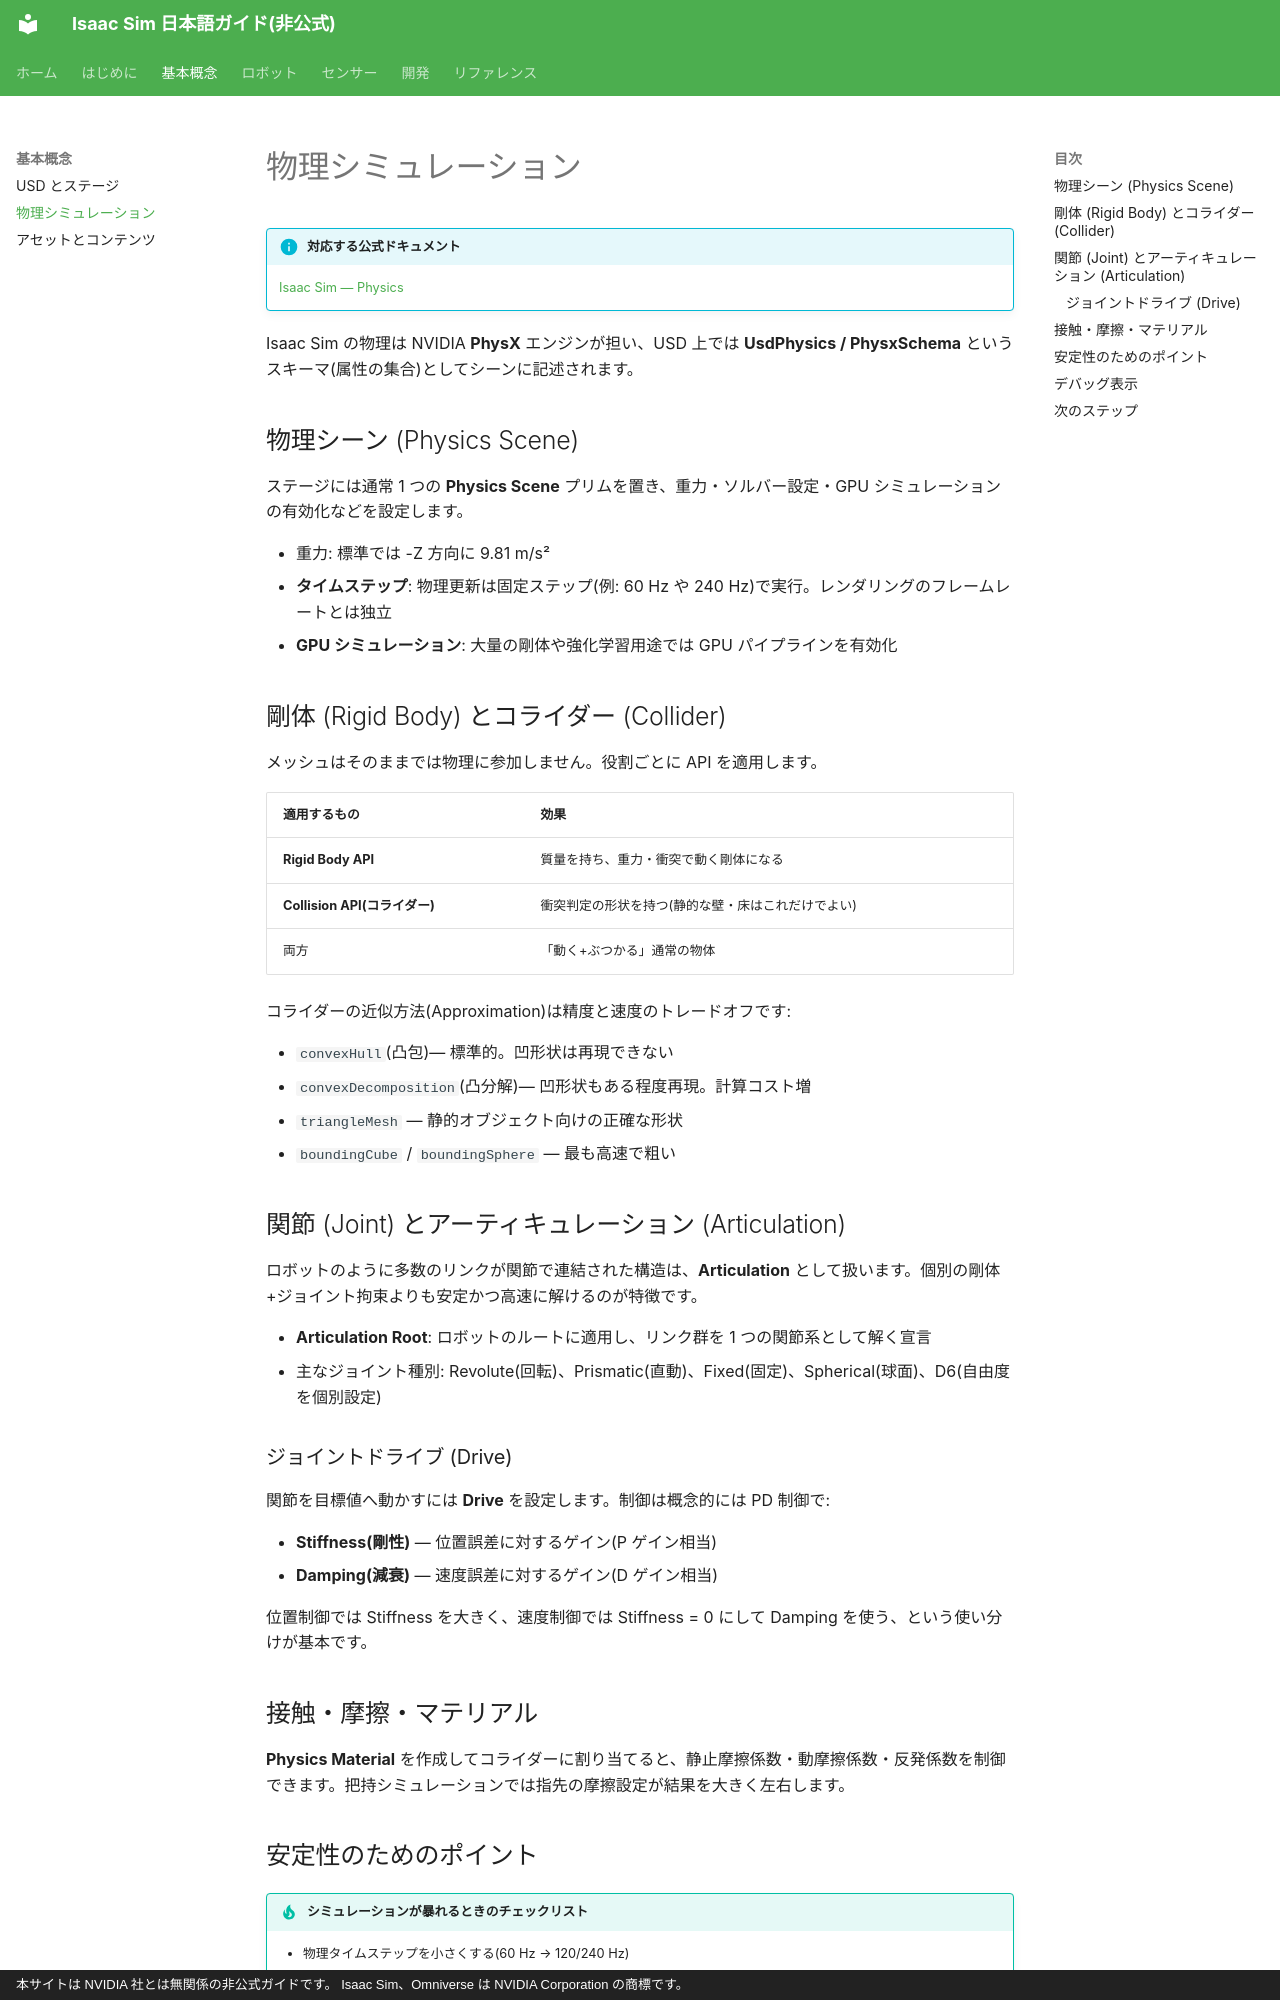

repository: tatsuya-fukuoka/isaacsim-doc-ja · page: concepts/physics/index.html · generator: mkdocs · copyright: 本サイトは NVIDIA 社とは無関係の非公式ガイドです。 Isaac Sim、Omniverse は NVIDIA Corporation の商標です。

# 物理シミュレーション

!!! info "対応する公式ドキュメント"
    [Isaac Sim — Physics](https://docs.isaacsim.omniverse.nvidia.com/latest/physics/index.html)

Isaac Sim の物理は NVIDIA **PhysX** エンジンが担い、USD 上では **UsdPhysics / PhysxSchema** というスキーマ(属性の集合)としてシーンに記述されます。

## 物理シーン (Physics Scene)

ステージには通常 1 つの **Physics Scene** プリムを置き、重力・ソルバー設定・GPU シミュレーションの有効化などを設定します。

- 重力: 標準では -Z 方向に 9.81 m/s²
- **タイムステップ**: 物理更新は固定ステップ(例: 60 Hz や 240 Hz)で実行。レンダリングのフレームレートとは独立
- **GPU シミュレーション**: 大量の剛体や強化学習用途では GPU パイプラインを有効化

## 剛体 (Rigid Body) とコライダー (Collider)

メッシュはそのままでは物理に参加しません。役割ごとに API を適用します。

| 適用するもの | 効果 |
| --- | --- |
| **Rigid Body API** | 質量を持ち、重力・衝突で動く剛体になる |
| **Collision API(コライダー)** | 衝突判定の形状を持つ(静的な壁・床はこれだけでよい) |
| 両方 | 「動く+ぶつかる」通常の物体 |

コライダーの近似方法(Approximation)は精度と速度のトレードオフです:

- `convexHull`(凸包)— 標準的。凹形状は再現できない
- `convexDecomposition`(凸分解)— 凹形状もある程度再現。計算コスト増
- `triangleMesh` — 静的オブジェクト向けの正確な形状
- `boundingCube` / `boundingSphere` — 最も高速で粗い

## 関節 (Joint) とアーティキュレーション (Articulation)

ロボットのように多数のリンクが関節で連結された構造は、**Articulation** として扱います。個別の剛体+ジョイント拘束よりも安定かつ高速に解けるのが特徴です。

- **Articulation Root**: ロボットのルートに適用し、リンク群を 1 つの関節系として解く宣言
- 主なジョイント種別: Revolute(回転)、Prismatic(直動)、Fixed(固定)、Spherical(球面)、D6(自由度を個別設定)

### ジョイントドライブ (Drive)

関節を目標値へ動かすには **Drive** を設定します。制御は概念的には PD 制御で:

- **Stiffness(剛性)** — 位置誤差に対するゲイン(P ゲイン相当)
- **Damping(減衰)** — 速度誤差に対するゲイン(D ゲイン相当)

位置制御では Stiffness を大きく、速度制御では Stiffness = 0 にして Damping を使う、という使い分けが基本です。

## 接触・摩擦・マテリアル

**Physics Material** を作成してコライダーに割り当てると、静止摩擦係数・動摩擦係数・反発係数を制御できます。把持シミュレーションでは指先の摩擦設定が結果を大きく左右します。
